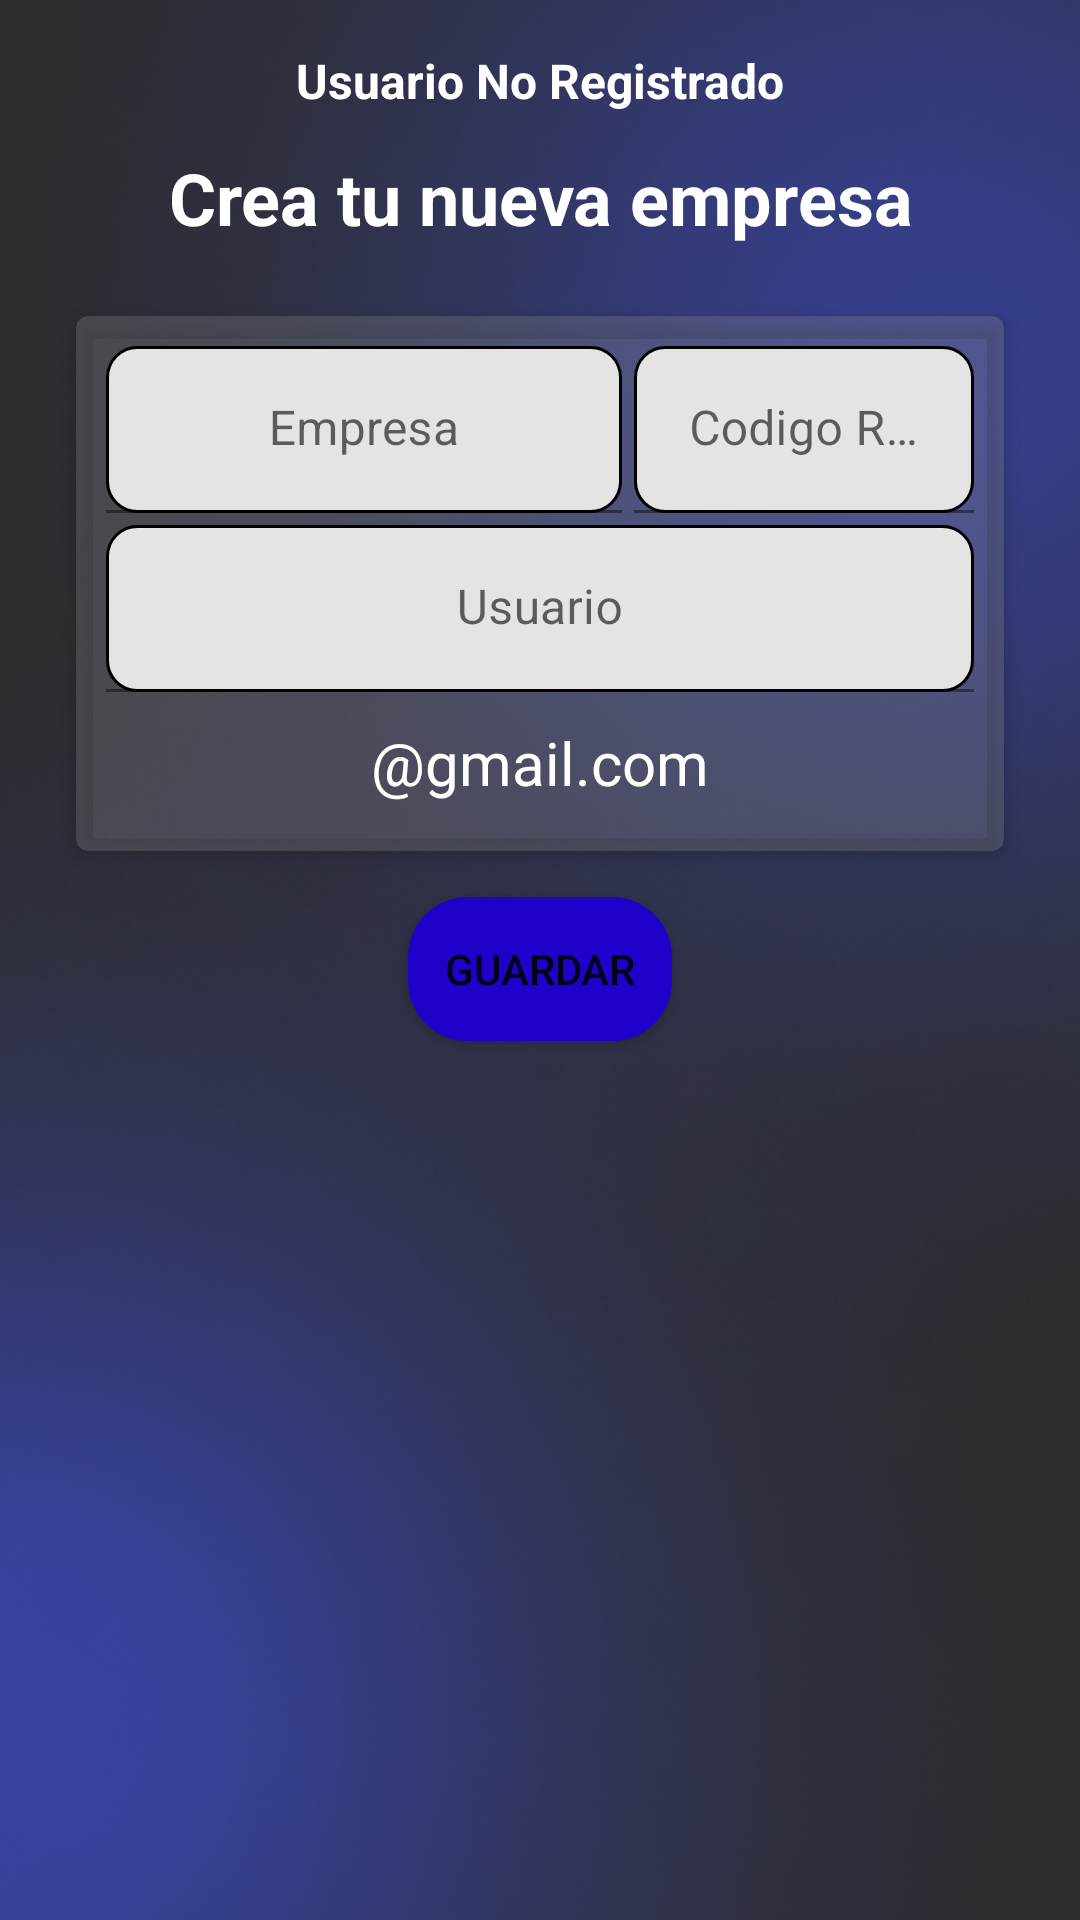

Layout XML and referenced resources for this Android screen:
<!-- AndroidManifest.xml: application theme Theme.VentaRapida -->
<!-- res/layout/fragment_usuario_no_registrado.xml -->
<?xml version="1.0" encoding="utf-8"?>
<FrameLayout xmlns:android="http://schemas.android.com/apk/res/android"
    xmlns:tools="http://schemas.android.com/tools"
    xmlns:app="http://schemas.android.com/apk/res-auto"
    android:layout_width="match_parent"
    android:layout_height="match_parent"
    android:background="@drawable/fondo">


    <LinearLayout
        android:layout_width="match_parent"
        android:layout_height="match_parent"
        android:orientation="vertical"
        android:padding="16dp">

        <TextView
            android:layout_width="match_parent"
            android:layout_height="wrap_content"
            android:text="@string/usuarioNoResgistrado"
            android:textSize="16sp"
            android:textStyle="bold"
            android:gravity="center"
            android:textColor="@color/white"
            android:layout_marginBottom="12dp" />


        <TextView
            android:layout_width="match_parent"
            android:layout_height="wrap_content"
            android:text="Crea tu nueva empresa"
            android:textSize="24sp"
            android:textStyle="bold"
            android:gravity="center"
            android:textColor="@color/white"
            android:layout_marginBottom="16dp" />

        <androidx.cardview.widget.CardView
            android:layout_width="match_parent"
            android:layout_height="wrap_content"
            android:layout_marginLeft="4dp"
            android:layout_marginRight="4dp"
            app:cardCornerRadius="4dp"
            app:cardElevation="4dp"
            app:cardUseCompatPadding="true"
            app:cardBackgroundColor="@color/azul_trasparente">
            <LinearLayout
                android:layout_width="match_parent"
                android:layout_height="wrap_content"
                android:layout_margin="8dp"
                android:orientation="vertical">

                <LinearLayout
                    android:layout_width="match_parent"
                    android:layout_height="match_parent"
                    android:layout_weight="1"
                    android:orientation="horizontal">

                    <com.google.android.material.textfield.TextInputLayout
                        android:layout_width="match_parent"
                        android:layout_height="wrap_content"
                        android:layout_margin="2dp"
                        android:layout_weight="1">

                        <com.google.android.material.textfield.TextInputEditText
                            android:id="@+id/edit_text_empresa"
                            android:layout_width="match_parent"
                            android:layout_height="wrap_content"
                            android:background="@drawable/edittext_background"
                            android:gravity="center"
                            android:hint="@string/empresa"
                            android:inputType="textCapSentences|textMultiLine"
                            android:textColor="@color/black"
                            android:textSize="16sp" />

                    </com.google.android.material.textfield.TextInputLayout>

                    <com.google.android.material.textfield.TextInputLayout
                        android:layout_width="match_parent"
                        android:layout_height="wrap_content"
                        android:layout_margin="2dp"
                        android:layout_weight="1.5">

                        <com.google.android.material.textfield.TextInputEditText
                            android:id="@+id/edit_text_referido"
                            android:layout_width="match_parent"
                            android:layout_height="match_parent"
                            android:background="@drawable/edittext_background"
                            android:gravity="center"
                            android:hint="@string/referido"
                            android:inputType="textCapSentences|textMultiLine"
                            android:textColor="@color/black"
                            android:textSize="16sp" />

                    </com.google.android.material.textfield.TextInputLayout>
                </LinearLayout>

                <com.google.android.material.textfield.TextInputLayout
                    android:layout_width="match_parent"
                    android:layout_height="wrap_content"
                    android:layout_margin="2dp"
                    android:layout_weight="1">

                    <com.google.android.material.textfield.TextInputEditText
                        android:id="@+id/edit_text_usuario"
                        android:layout_width="match_parent"
                        android:layout_height="wrap_content"
                        android:background="@drawable/edittext_background"
                        android:gravity="center"
                        android:hint="@string/Usuario"
                        android:inputType="textCapSentences|textMultiLine"
                        android:textColor="@color/black"
                        android:textSize="16sp" />

                </com.google.android.material.textfield.TextInputLayout>


                <TextView
                    android:id="@+id/hintCorreo"
                    android:layout_width="wrap_content"
                    android:layout_height="wrap_content"
                    android:layout_alignBaseline="@id/editTextCorreo"
                    android:layout_alignParentEnd="true"
                    android:layout_alignParentRight="true"
                    android:layout_margin="8dp"
                    android:text="@string/gmail"
                    android:layout_gravity="center"
                    android:textColor="@android:color/white"
                    android:textSize="20sp" />


            </LinearLayout>


        </androidx.cardview.widget.CardView>

        <Button
            android:id="@+id/buttonRegister"
            android:layout_width="wrap_content"
            android:layout_gravity="center"
            android:layout_height="wrap_content"
            android:background="@drawable/bordes_boton"
            android:layout_margin="8dp"
            android:text="@string/guardar" />

    </LinearLayout>

</FrameLayout>
<!-- resources referenced by this layout -->
<resources>
  <color name="azul_trasparente">#4397979E</color>
  <color name="black">#FF000000</color>
  <color name="white">#FFFFFFFF</color>
  <!-- drawable bordes_boton (drawable) -->
  <?xml version="1.0" encoding="utf-8"?>
  <shape xmlns:android="http://schemas.android.com/apk/res/android"
      android:shape="rectangle">
  
      <corners android:radius="20dp" />
  
      <solid android:color="@color/azul_intermedio"/>
  
  </shape>
  <!-- drawable edittext_background (drawable) -->
  <?xml version="1.0" encoding="utf-8"?>
  <shape xmlns:android="http://schemas.android.com/apk/res/android"
      android:shape="rectangle"
      android:elevation="10dp"
      >
  
      <solid android:color="#E4E4E4" />
      <corners android:radius="10dp" />
  
      <padding android:left="8dp"
          android:top="8dp"
          android:right="8dp"
          android:bottom="8dp"/>
  
      <stroke android:width="1dp"
          android:color="#000000"/>
  
      <size android:width="150dp"
          android:height="15dp"/>
  
  
  
  </shape>
  <!-- drawable fondo: png bitmap (drawable, 208968 bytes) -->
  <string name="Usuario">Usuario</string>
  <string name="empresa">Empresa</string>
  <string name="gmail">\@gmail.com</string>
  <string name="guardar">Guardar</string>
  <string name="referido">Codigo Referido</string>
  <string name="usuarioNoResgistrado">Usuario No Registrado</string>
  <style name="Theme.VentaRapida" parent="Theme.MaterialComponents.DayNight.DarkActionBar">
          
          <item name="colorPrimary">@color/colorPrimary</item>
          <item name="colorPrimaryVariant">@color/purple_700</item>
          <item name="colorOnPrimary">@color/white</item>
          
          <item name="colorSecondary">@color/teal_200</item>
          <item name="colorSecondaryVariant">@color/teal_700</item>
          <item name="colorOnSecondary">@color/black</item>
          
          <item name="android:statusBarColor" tools:targetApi="l">?attr/colorPrimaryVariant</item>
          
      </style>
  <color name="azul_intermedio">#1E02CA</color>
  <color name="colorPrimary">#699EE0</color>
  <color name="purple_700">#080825</color>
  <color name="teal_200">#FF03DAC5</color>
  <color name="teal_700">#FF018786</color>
</resources>
